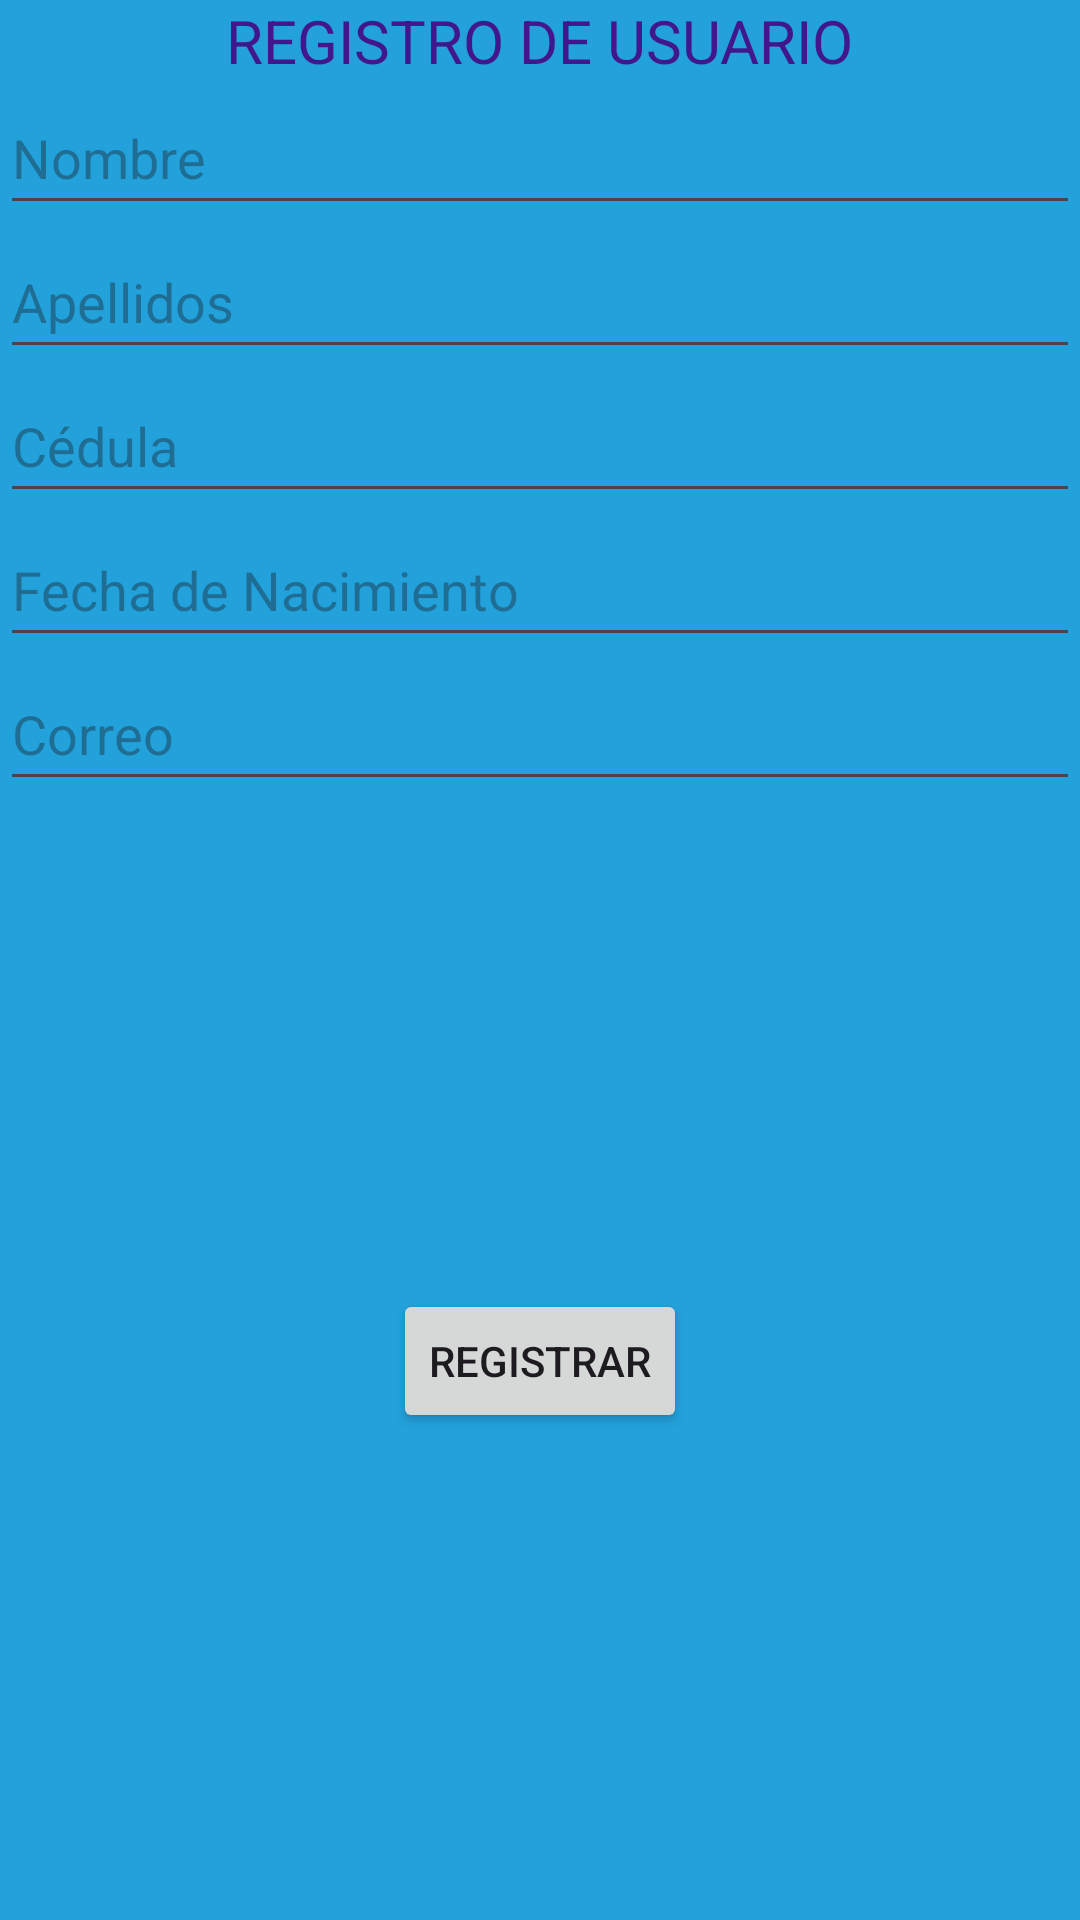

Layout XML and referenced resources for this Android screen:
<!-- AndroidManifest.xml: application theme Theme.FacturacionPython -->
<!-- res/layout/activity_main2.xml -->
<?xml version="1.0" encoding="utf-8"?>
<androidx.constraintlayout.widget.ConstraintLayout
    xmlns:android="http://schemas.android.com/apk/res/android"
    xmlns:app="http://schemas.android.com/apk/res-auto"
    xmlns:tools="http://schemas.android.com/tools"
    android:id="@+id/main"
    android:layout_width="match_parent"
    android:layout_height="match_parent"
    android:background="#22A1DB"
    tools:context=".MainActivity2">

    
    <TextView
        android:id="@+id/textView"
        android:layout_width="wrap_content"
        android:layout_height="wrap_content"
        android:text="@string/register_title"
        android:textColor="#42178E"
        android:textSize="20sp"
        app:layout_constraintTop_toTopOf="parent"
        app:layout_constraintStart_toStartOf="parent"
        app:layout_constraintEnd_toEndOf="parent"
        app:layout_constraintHorizontal_bias="0.5" />

    
    <EditText
        android:id="@+id/editTextText3"
        android:layout_width="0dp"
        android:layout_height="wrap_content"
        android:minHeight="48dp"
        android:ems="10"
        android:hint="@string/name_hint"
        android:inputType="text"
        app:layout_constraintTop_toBottomOf="@id/textView"
        app:layout_constraintStart_toStartOf="parent"
        app:layout_constraintEnd_toEndOf="parent" />

    
    <EditText
        android:id="@+id/editTextText4"
        android:layout_width="0dp"
        android:layout_height="wrap_content"
        android:minHeight="48dp"
        android:ems="10"
        android:hint="@string/lastname_hint"
        android:inputType="text"
        app:layout_constraintTop_toBottomOf="@id/editTextText3"
        app:layout_constraintStart_toStartOf="parent"
        app:layout_constraintEnd_toEndOf="parent" />

    
    <EditText
        android:id="@+id/editTextText5"
        android:layout_width="0dp"
        android:layout_height="wrap_content"
        android:minHeight="48dp"
        android:ems="10"
        android:hint="@string/id_hint"
        android:inputType="text"
        app:layout_constraintTop_toBottomOf="@id/editTextText4"
        app:layout_constraintStart_toStartOf="parent"
        app:layout_constraintEnd_toEndOf="parent" />

    
    <EditText
        android:id="@+id/editTextText6"
        android:layout_width="0dp"
        android:layout_height="wrap_content"
        android:minHeight="48dp"
        android:ems="10"
        android:hint="@string/birthdate_hint"
        android:inputType="text"
        app:layout_constraintTop_toBottomOf="@id/editTextText5"
        app:layout_constraintStart_toStartOf="parent"
        app:layout_constraintEnd_toEndOf="parent" />

    
    <EditText
        android:id="@+id/editTextTextEmailAddress2"
        android:layout_width="0dp"
        android:layout_height="wrap_content"
        android:minHeight="48dp"
        android:ems="10"
        android:hint="@string/email_hint2"
        android:inputType="textEmailAddress"
        app:layout_constraintTop_toBottomOf="@id/editTextText6"
        app:layout_constraintStart_toStartOf="parent"
        app:layout_constraintEnd_toEndOf="parent" />

    
    <Button
        android:id="@+id/button3"
        android:layout_width="wrap_content"
        android:layout_height="wrap_content"
        android:minHeight="48dp"
        android:text="@string/register_button"
        app:layout_constraintTop_toBottomOf="@id/editTextTextEmailAddress2"
        app:layout_constraintStart_toStartOf="parent"
        app:layout_constraintEnd_toEndOf="parent"
        app:layout_constraintBottom_toBottomOf="parent"
        app:layout_constraintHorizontal_bias="0.5" />

</androidx.constraintlayout.widget.ConstraintLayout>
<!-- resources referenced by this layout -->
<resources>
  <string name="birthdate_hint">Fecha de Nacimiento</string>
  <string name="email_hint2">Correo</string>
  <string name="id_hint">Cédula</string>
  <string name="lastname_hint">Apellidos</string>
  <string name="name_hint">Nombre</string>
  <string name="register_button">REGISTRAR</string>
  <string name="register_title">REGISTRO DE USUARIO</string>
  <style name="Theme.FacturacionPython" parent="Base.Theme.FacturacionPython" />
  <style name="Base.Theme.FacturacionPython" parent="Theme.Material3.DayNight.NoActionBar">
          
          
      </style>
</resources>
